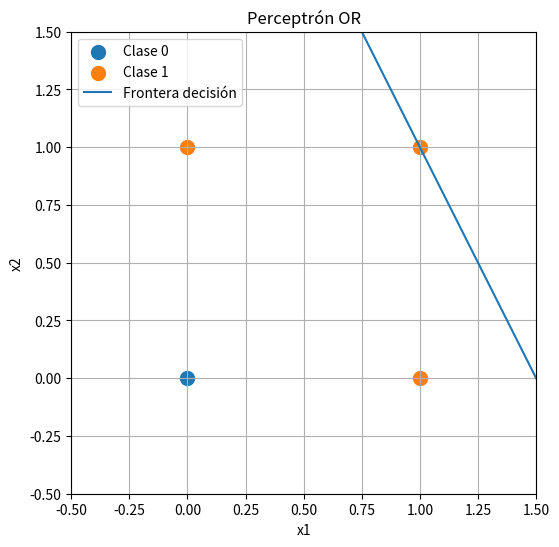
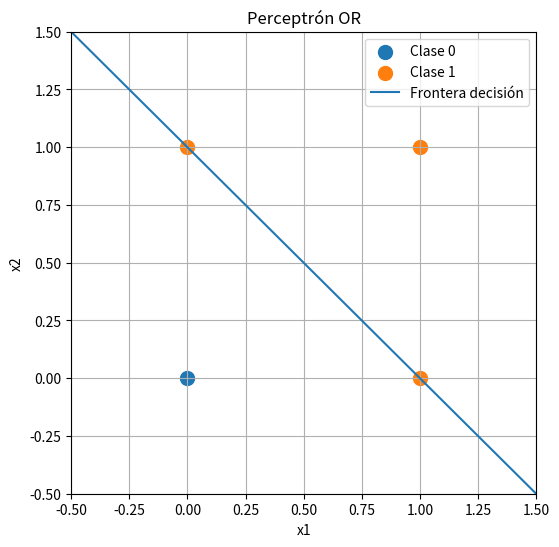

Python code for these plots, in order:
import numpy as np
import matplotlib.pyplot as plt

import numpy as np

X = np.array([
    [0, 0],
    [0, 1],
    [1, 0],
    [1, 1]
])

# Salidas esperadas (predicciones)
y = np.array([0, 1, 1, 1])

# Parámetros iniciales
w = np.array([0.2, 0.1])   # pesos iniciales
b = -0.3                    # bias inicial
eta = 0.1                 # learning rate
epochs = 10                # iteraciones

# Funición de activación
def step_function(z):
    if z >= 0:
        return 1
    return 0

# Entrenamiento
for epoch in range(epochs):
    print(f"\n===== Iteración {epoch+1} =====")
    total_error = 0

    # Gráfica

    # Separar puntos por clase
    class0 = X[y == 0]
    class1 = X[y == 1]

    plt.figure(figsize=(6,6))

    # Clase 0
    plt.scatter(
        class0[:,0],
        class0[:,1],
        label="Clase 0",
        s=100
    )

    # Clase 1
    plt.scatter(
        class1[:,0],
        class1[:,1],
        label="Clase 1",
        s=100
    )

    # Frontera de decisión

    x_values = np.linspace(-0.5, 1.5, 100)

    # w1*x1 + w2*x2 + b = 0
    # despejamos x2

    if w[1] != 0:
        y_values = -(w[0] * x_values + b) / w[1]

        plt.plot(
            x_values,
            y_values,
            label="Frontera decisión"
        )

    # Configuración
    plt.xlim(-0.5, 1.5)
    plt.ylim(-0.5, 1.5)

    plt.xlabel("x1")
    plt.ylabel("x2")

    plt.title("Perceptrón OR")

    plt.grid(True)
    plt.legend()

    plt.show()    

    for i in range(len(X)):

        x_i = X[i]

        # Forward
        z = np.dot(w, x_i) + b
        y_pred = step_function(z)

        # Error
        error = y[i] - y_pred

        total_error += abs(error)

        # Backward
        w = w + eta * error * x_i
        b = b + eta * error

        print(f"\nEntrada: {x_i}")
        print(f"Salida esperada: {y[i]}")
        print(f"Predicción: {y_pred}")
        print(f"Error: {error}")

        print(f"Pesos nuevos: {w}")
        print(f"Bias nuevo: {b}")

    # Si no hay error termina
    if total_error == 0:
        print("\nEntrenamiento completado.")
        break

# Resultados finales
print("\n===== RESULTADOS FINALES =====")
print("Pesos:", w)
print("Bias:", b)
